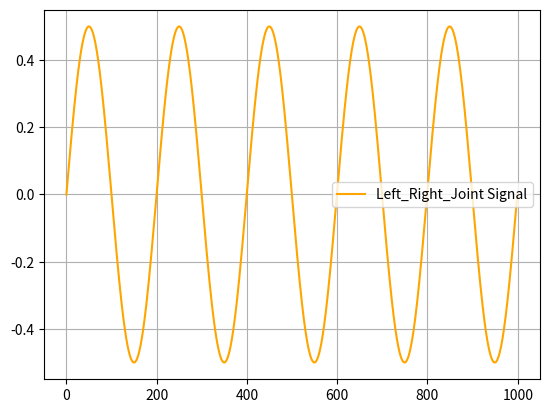

Python code for this plot:
import matplotlib.pyplot as plt
import numpy as np
x = np.linspace(0, 10 * np.pi, 1000)


flail_signal = np.sin(x) * 0.5 
plt.plot(flail_signal, label='Left_Right_Joint Signal', color='orange')
plt.legend()
plt.grid()
plt.show()
